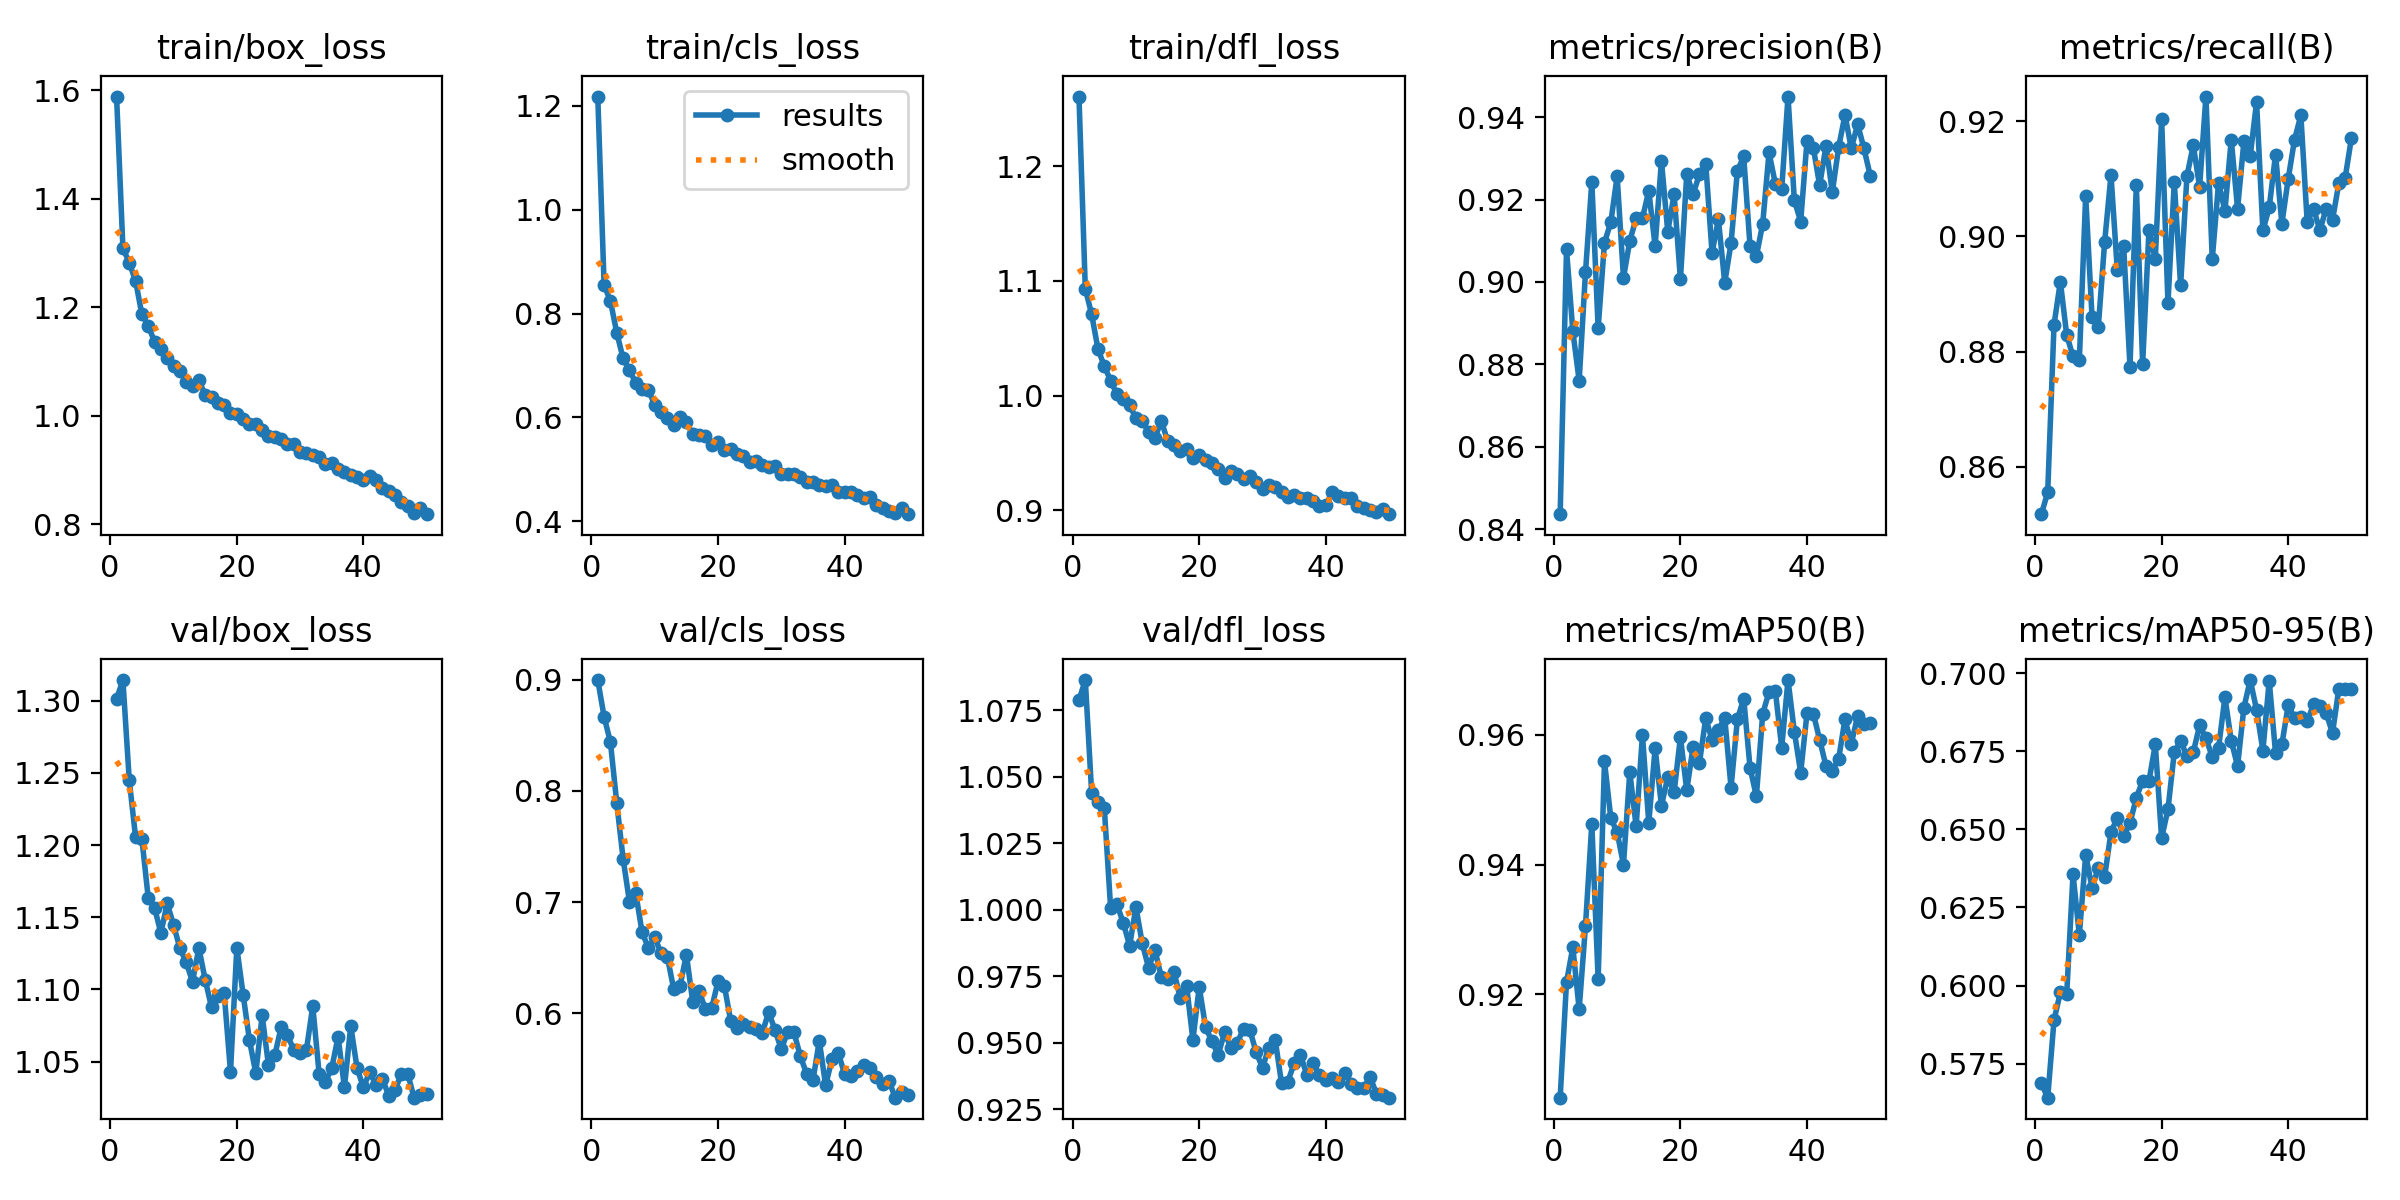

Source data for this figure (header and first rows):
epoch, time, train/box_loss, train/cls_loss, train/dfl_loss, metrics/precision(B), metrics/recall(B), metrics/mAP50(B), metrics/mAP50-95(B), val/box_loss, val/cls_loss, val/dfl_loss, lr/pg0, lr/pg1, lr/pg2
1, 49.13, 1.588, 1.218, 1.261, 0.8436, 0.8517, 0.9041, 0.5687, 1.301, 0.8996, 1.079, 0.000664, 0.000664, 0.000664
2, 98.09, 1.309, 0.8551, 1.093, 0.9079, 0.8555, 0.9219, 0.5641, 1.314, 0.8667, 1.086, 0.001304, 0.001304, 0.001304
3, 147.1, 1.282, 0.8239, 1.071, 0.888, 0.8847, 0.9273, 0.5889, 1.245, 0.8437, 1.044, 0.001918, 0.001918, 0.001918
4, 205.7, 1.249, 0.7632, 1.041, 0.876, 0.8921, 0.9177, 0.5978, 1.205, 0.789, 1.041, 0.001881, 0.001881, 0.001881
5, 257.9, 1.187, 0.7138, 1.026, 0.9024, 0.8829, 0.9306, 0.5971, 1.204, 0.739, 1.038, 0.001842, 0.001842, 0.001842
6, 306.8, 1.166, 0.6916, 1.013, 0.9243, 0.8791, 0.9463, 0.6356, 1.163, 0.7004, 1.001, 0.001802, 0.001802, 0.001802
7, 359, 1.137, 0.6664, 1.001, 0.8888, 0.8785, 0.9223, 0.6161, 1.157, 0.7081, 1.002, 0.001762, 0.001762, 0.001762
8, 410.1, 1.124, 0.6542, 0.9972, 0.9096, 0.9071, 0.9559, 0.6418, 1.139, 0.6728, 0.9951, 0.001723, 0.001723, 0.001723
9, 460.8, 1.106, 0.6521, 0.9917, 0.9145, 0.8861, 0.9471, 0.6314, 1.16, 0.6587, 0.9865, 0.001683, 0.001683, 0.001683
10, 511.9, 1.092, 0.6246, 0.9801, 0.9257, 0.8843, 0.945, 0.6376, 1.145, 0.6682, 1.001, 0.001644, 0.001644, 0.001644
11, 563.6, 1.082, 0.6115, 0.9778, 0.901, 0.8991, 0.94, 0.6349, 1.129, 0.6541, 0.9873, 0.001604, 0.001604, 0.001604
12, 614.9, 1.063, 0.5983, 0.9685, 0.91, 0.9107, 0.9543, 0.6492, 1.119, 0.6505, 0.9781, 0.001564, 0.001564, 0.001564
13, 666.4, 1.055, 0.5846, 0.963, 0.9155, 0.8941, 0.9459, 0.6536, 1.105, 0.6218, 0.9848, 0.001525, 0.001525, 0.001525
14, 717.7, 1.065, 0.6012, 0.9781, 0.9155, 0.8983, 0.9599, 0.6479, 1.129, 0.6247, 0.9748, 0.001485, 0.001485, 0.001485
15, 769.5, 1.039, 0.5905, 0.9606, 0.9222, 0.8774, 0.9464, 0.652, 1.107, 0.6528, 0.9741, 0.001446, 0.001446, 0.001446
16, 824.9, 1.034, 0.568, 0.9571, 0.9087, 0.9089, 0.9579, 0.6601, 1.088, 0.6105, 0.9767, 0.001406, 0.001406, 0.001406
17, 878.2, 1.023, 0.5662, 0.9515, 0.9294, 0.8778, 0.9491, 0.6656, 1.096, 0.6202, 0.9668, 0.001366, 0.001366, 0.001366
18, 931, 1.019, 0.5645, 0.9538, 0.9122, 0.9011, 0.9535, 0.6655, 1.097, 0.6035, 0.9715, 0.001327, 0.001327, 0.001327
19, 990.9, 1.004, 0.5474, 0.9457, 0.9213, 0.896, 0.9512, 0.6772, 1.043, 0.6047, 0.951, 0.001287, 0.001287, 0.001287
20, 1046, 1.004, 0.5534, 0.9485, 0.9007, 0.9204, 0.9596, 0.6472, 1.129, 0.6288, 0.971, 0.001248, 0.001248, 0.001248
21, 1100, 0.9944, 0.5377, 0.9443, 0.9262, 0.8884, 0.9514, 0.6564, 1.096, 0.6248, 0.9559, 0.001208, 0.001208, 0.001208
22, 1155, 0.9852, 0.5397, 0.9414, 0.9213, 0.9095, 0.9581, 0.6747, 1.065, 0.5931, 0.9505, 0.001168, 0.001168, 0.001168
23, 1203, 0.9845, 0.5298, 0.9362, 0.9261, 0.8915, 0.9556, 0.6784, 1.042, 0.5865, 0.9455, 0.001129, 0.001129, 0.001129
24, 1252, 0.9739, 0.5254, 0.928, 0.9287, 0.9105, 0.9626, 0.6734, 1.082, 0.5907, 0.9538, 0.001089, 0.001089, 0.001089
25, 1301, 0.9635, 0.5152, 0.9343, 0.9071, 0.9159, 0.9592, 0.6747, 1.048, 0.5877, 0.9481, 0.00105, 0.00105, 0.00105
26, 1351, 0.9616, 0.5161, 0.9319, 0.9152, 0.9086, 0.9607, 0.6833, 1.054, 0.5859, 0.95, 0.00101, 0.00101, 0.00101
27, 1403, 0.9579, 0.5087, 0.9272, 0.8998, 0.9243, 0.9626, 0.6793, 1.074, 0.5823, 0.9551, 0.0009704, 0.0009704, 0.0009704
28, 1455, 0.9475, 0.5053, 0.9299, 0.9094, 0.896, 0.9519, 0.6732, 1.068, 0.6011, 0.9547, 0.0009308, 0.0009308, 0.0009308
29, 1507, 0.9483, 0.5071, 0.9249, 0.927, 0.9094, 0.9624, 0.6761, 1.058, 0.5849, 0.9464, 0.0008912, 0.0008912, 0.0008912
30, 1560, 0.9331, 0.4915, 0.9184, 0.9305, 0.9044, 0.9656, 0.6924, 1.056, 0.5676, 0.9406, 0.0008516, 0.0008516, 0.0008516
31, 1610, 0.9318, 0.491, 0.9217, 0.9086, 0.9168, 0.9549, 0.6784, 1.058, 0.5834, 0.9481, 0.000812, 0.000812, 0.000812
32, 1658, 0.9287, 0.4916, 0.9205, 0.9062, 0.9048, 0.9505, 0.6703, 1.088, 0.5829, 0.9511, 0.0007724, 0.0007724, 0.0007724
33, 1706, 0.9238, 0.4855, 0.9156, 0.9142, 0.9165, 0.9632, 0.689, 1.042, 0.5615, 0.9349, 0.0007328, 0.0007328, 0.0007328
34, 1755, 0.9113, 0.4763, 0.9115, 0.9315, 0.914, 0.9666, 0.6978, 1.036, 0.5456, 0.9353, 0.0006932, 0.0006932, 0.0006932
35, 1805, 0.9135, 0.4758, 0.9136, 0.9238, 0.9233, 0.9667, 0.6883, 1.046, 0.5397, 0.9423, 0.0006536, 0.0006536, 0.0006536
36, 1854, 0.9015, 0.4693, 0.9105, 0.9225, 0.901, 0.958, 0.6753, 1.067, 0.5752, 0.9455, 0.000614, 0.000614, 0.000614
37, 1902, 0.896, 0.4683, 0.9107, 0.945, 0.905, 0.9684, 0.6976, 1.032, 0.5352, 0.9378, 0.0005744, 0.0005744, 0.0005744
38, 1950, 0.8903, 0.4693, 0.9079, 0.9198, 0.9142, 0.9605, 0.6744, 1.075, 0.5587, 0.9423, 0.0005348, 0.0005348, 0.0005348
39, 1998, 0.8877, 0.4573, 0.9039, 0.9147, 0.9022, 0.9542, 0.6772, 1.045, 0.5643, 0.9377, 0.0004952, 0.0004952, 0.0004952
40, 2047, 0.8818, 0.4558, 0.9043, 0.9343, 0.91, 0.9633, 0.6898, 1.032, 0.5454, 0.9359, 0.0004556, 0.0004556, 0.0004556
41, 2094, 0.8893, 0.4573, 0.9156, 0.9326, 0.9168, 0.9632, 0.6857, 1.043, 0.5436, 0.9365, 0.000416, 0.000416, 0.000416
42, 2140, 0.8826, 0.4517, 0.9124, 0.9234, 0.921, 0.9592, 0.6861, 1.034, 0.5483, 0.9353, 0.0003764, 0.0003764, 0.0003764
43, 2187, 0.8669, 0.4455, 0.9103, 0.9331, 0.9025, 0.9552, 0.6846, 1.038, 0.5539, 0.9387, 0.0003368, 0.0003368, 0.0003368
44, 2233, 0.8624, 0.4471, 0.9111, 0.9218, 0.9048, 0.9545, 0.69, 1.027, 0.5505, 0.9346, 0.0002972, 0.0002972, 0.0002972
45, 2280, 0.8538, 0.4321, 0.9039, 0.9327, 0.9011, 0.9563, 0.6895, 1.03, 0.5431, 0.933, 0.0002576, 0.0002576, 0.0002576
46, 2326, 0.8421, 0.4254, 0.9019, 0.9406, 0.9048, 0.9624, 0.6873, 1.042, 0.5367, 0.933, 0.000218, 0.000218, 0.000218
47, 2372, 0.8335, 0.4199, 0.9001, 0.9325, 0.9029, 0.9586, 0.6808, 1.042, 0.5395, 0.9371, 0.0001784, 0.0001784, 0.0001784
48, 2418, 0.8213, 0.4152, 0.8981, 0.9383, 0.9093, 0.9629, 0.6951, 1.025, 0.5241, 0.9308, 0.0001388, 0.0001388, 0.0001388
49, 2464, 0.8298, 0.4262, 0.9012, 0.9324, 0.9102, 0.9616, 0.6951, 1.027, 0.5294, 0.9302, 9.92e-05, 9.92e-05, 9.92e-05
50, 2514, 0.8188, 0.4139, 0.8966, 0.9257, 0.9172, 0.9619, 0.6951, 1.028, 0.5266, 0.9293, 5.96e-05, 5.96e-05, 5.96e-05
